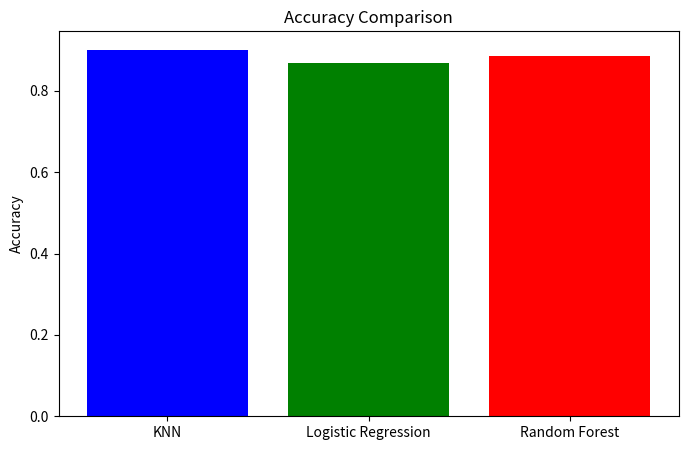
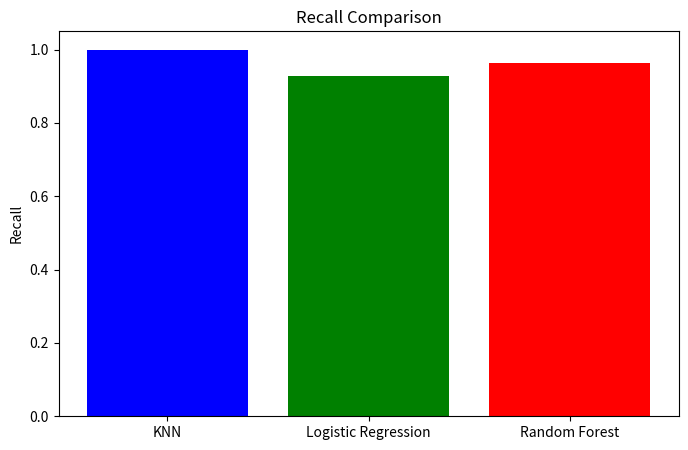
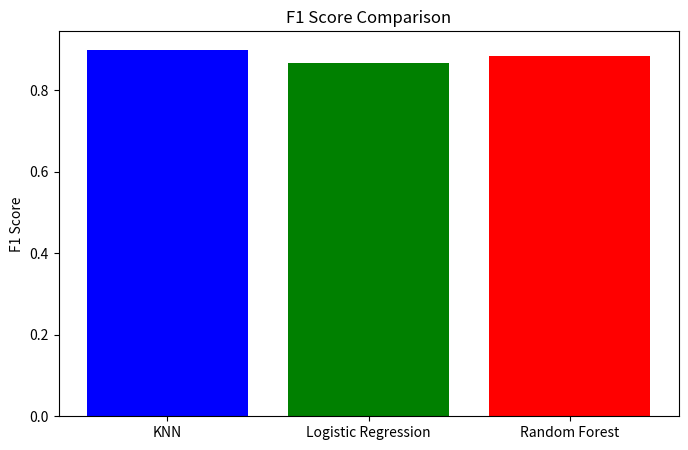

Here is the Python script that generated these plots, in order:
import pandas as pd
import matplotlib.pyplot as plt

comparison = pd.DataFrame({
    "Model": [
        "KNN",
        "Logistic Regression",
        "Random Forest"
    ],
    "Accuracy": [
        0.9016,
        0.8689,
        0.8852
    ],
    "Precision": [
        0.8235,
        0.8125,
        0.8182
    ],
    "Recall": [
        1.0000,
        0.9286,
        0.9643
    ],
    "Specificity": [
        0.8182,
        0.8182,
        0.8182
    ],
    "F1 Score": [
        0.9000,
        0.8667,
        0.8852
    ]
})

comparison

plt.figure(figsize=(8,5))

plt.bar(
    comparison["Model"],
    comparison["Accuracy"],
    color=["blue", "green", "red"]
)

plt.title("Accuracy Comparison")

plt.ylabel("Accuracy")

plt.show()

plt.figure(figsize=(8,5))

plt.bar(
    comparison["Model"],
    comparison["Recall"],
    color=["blue", "green", "red"]
)

plt.title("Recall Comparison")

plt.ylabel("Recall")

plt.show()

plt.figure(figsize=(8,5))

plt.bar(
    comparison["Model"],
    comparison["F1 Score"],
    color=["blue", "green", "red"]
)

plt.title("F1 Score Comparison")

plt.ylabel("F1 Score")

plt.show()
